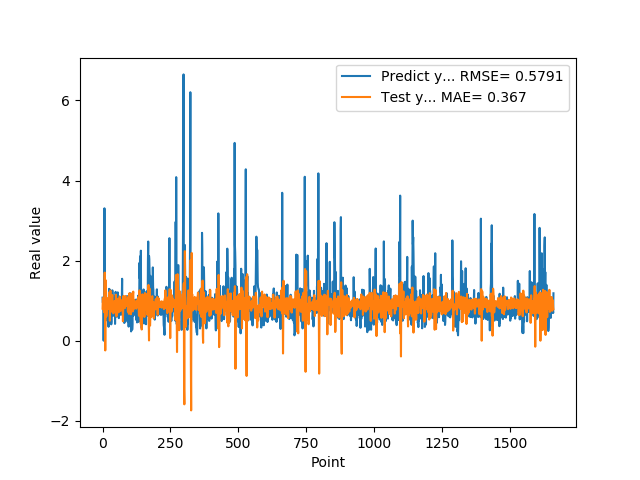

Source data for this figure (header and first rows):
1.074290990829999792e+00, 7.987527867037494955e-01
9.521890282630000035e-01, 1.033801619198862376e+00
9.879170060160000766e-01, 1.067171748108979301e+00
1.011654973029999960e+00, 7.964903696659438870e-01
0.000000000000000000e+00, 8.201243613645518016e-01
7.643579840659999736e-01, 7.466452043692172191e-01
7.788103222849999119e-01, 7.097412446328847935e-01
3.306220054629999794e+00, 1.264209729423237061e+00
1.055441975589999970e+00, 1.700174721419867474e+00
7.543110251430000801e-01, 7.866196435932413245e-01
7.915459871289999283e-01, -2.444051351354959434e-01
1.409499049189999909e+00, 5.776827792420492491e-01
8.875439763070001042e-01, 1.507013833969558902e+00
6.401469707490000660e-01, 1.015292340545626670e+00
5.082880258560000808e-01, 6.032686866967065242e-01
8.640019893649999450e-01, 7.018323999481678177e-01
5.725920200349999822e-01, 1.061853478711543008e+00
8.469420075419999971e-01, 1.064047052356318357e+00
9.181020259860001032e-01, 9.045198518969922441e-01
7.976629734039999420e-01, 9.707202909146956937e-01
9.608020186419998776e-01, 9.572436444896269547e-01
9.555831551549999192e-01, 8.296617536307563379e-01
3.470349907879999862e-01, 9.305715000474497067e-01
9.546210169789999256e-01, 8.012000292815281144e-01
1.293938040730000072e+00, 7.866125646379302783e-01
5.251880288119999962e-01, 1.210383831588072390e+00
4.773890078070000542e-01, 9.592692916309618623e-01
1.275226235389999907e+00, 4.975599947119667132e-01
8.723750114439999814e-01, 1.024911374429617217e+00
8.355640172959999390e-01, 1.249622826744557491e+00
7.321749925609999377e-01, 7.252552689696644128e-01
7.640249729160000225e-01, 7.224057766820497495e-01
4.072830080990000323e-01, 9.537170590599401976e-01
4.752210080619999610e-01, 8.847029216283325281e-01
8.781340122220000488e-01, 8.615403757493533821e-01
7.414129972460000717e-01, 1.068732190331820764e+00
1.258002042770000051e+00, 1.139517369492216492e+00
1.069700956339999953e+00, 9.498842675927219315e-01
7.274609804150000691e-01, 9.332156073996720203e-01
7.892770171170000459e-01, 7.308073816109802445e-01
6.237750053410000550e-01, 6.816262079903198101e-01
6.914690136910000007e-01, 9.457257294728734776e-01
8.557710051540000640e-01, 9.466653901212586097e-01
7.093830108640000187e-01, 9.791298286728138400e-01
1.014547944070000041e+00, 9.854094501586049271e-01
1.115731000900000103e+00, 9.025561243090891583e-01
4.182830154900000208e-01, 9.863402044628931664e-01
1.002280950550000105e+00, 8.031913816958543562e-01
1.218860983849999968e+00, 7.025353748473291970e-01
1.143296003339999922e+00, 1.147270346837784061e+00
6.528189778330000248e-01, 1.043937470177454419e+00
6.746559739110000731e-01, 6.067673850714750960e-01
6.009536385540000802e-01, 6.773614343433824736e-01
6.694570183749999348e-01, 9.470526066690899691e-01
6.538079977039999990e-01, 1.024299261769974212e+00
7.814120054240000224e-01, 9.679508709102492281e-01
1.206303954120000022e+00, 9.753038743085069573e-01
8.469259738919999725e-01, 1.035570062413689429e+00
8.286409974099999687e-01, 9.578920397720275259e-01
6.482390165329999787e-01, 7.072171855599749257e-01
5.623700022700000023e-01, 7.860716812987448288e-01
... 1,599 more rows
